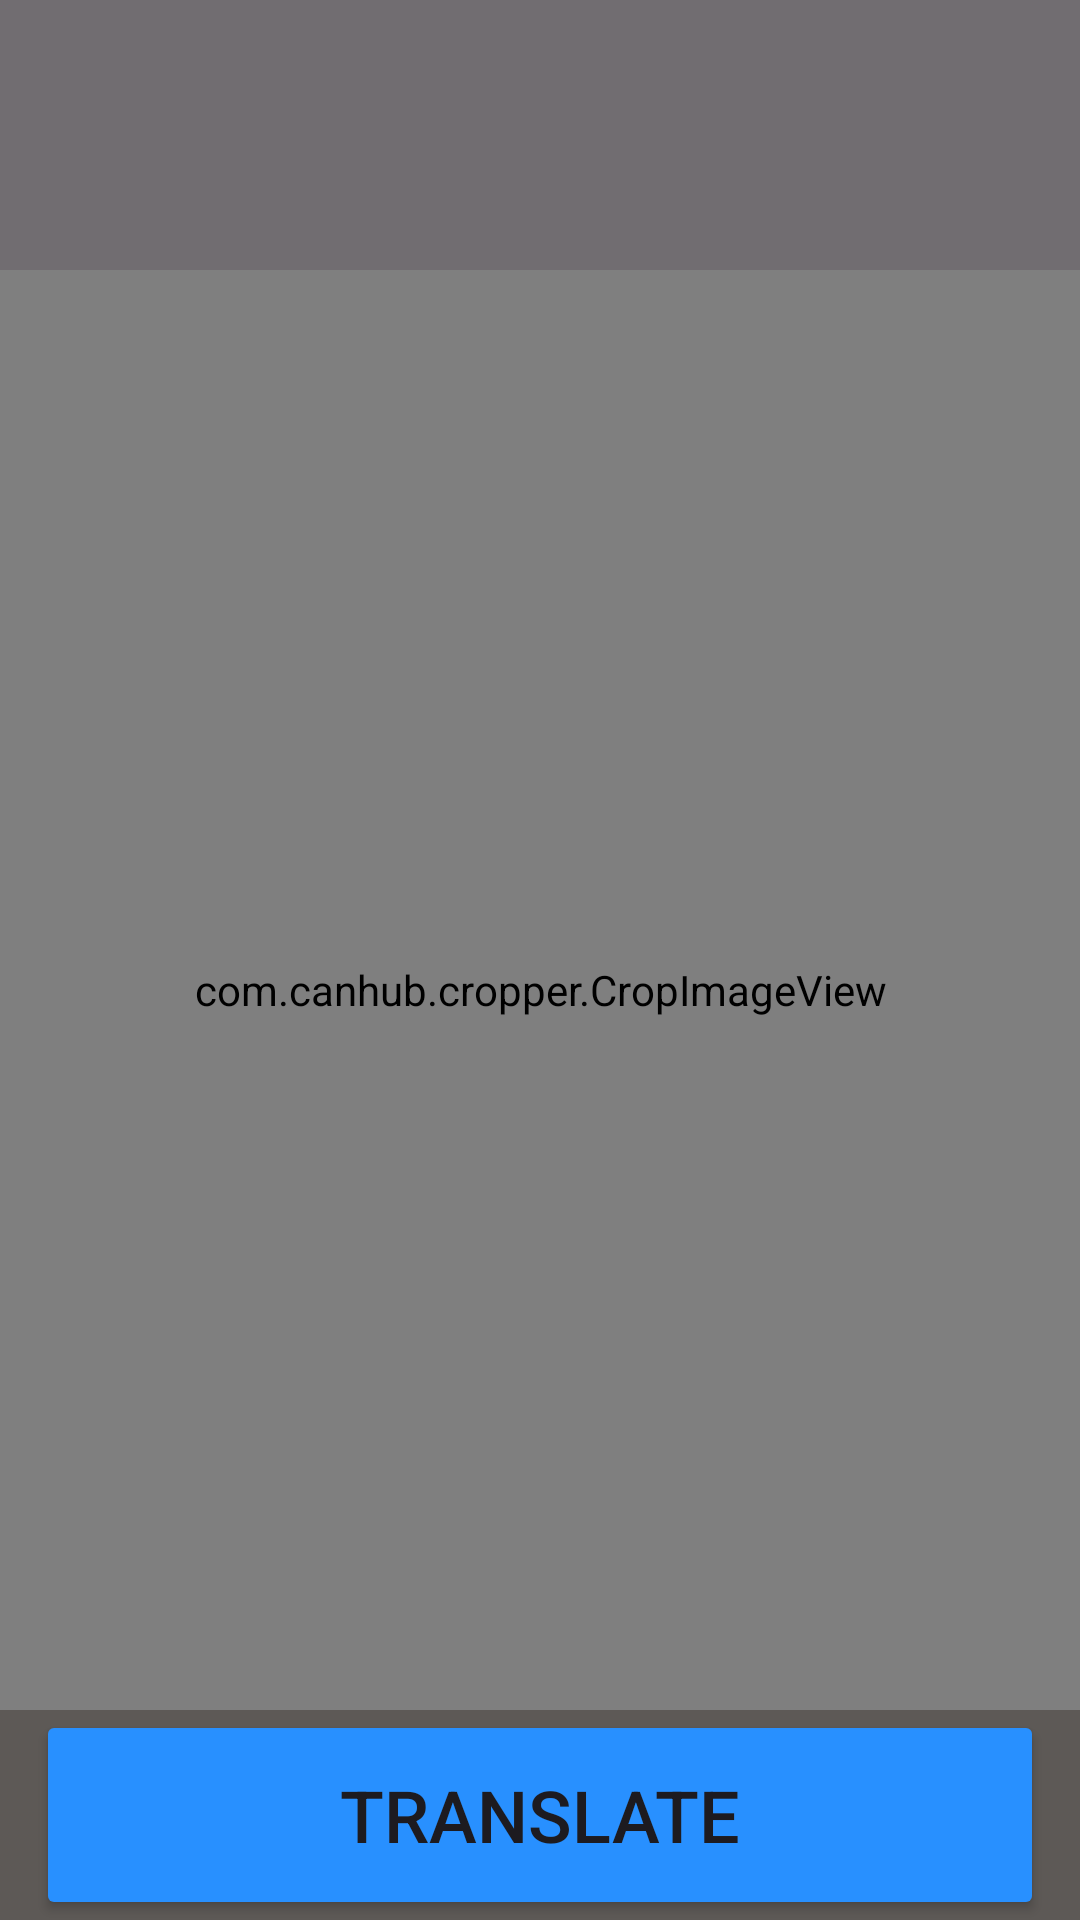

Layout XML and referenced resources for this Android screen:
<!-- AndroidManifest.xml: application theme Theme.TranslatorApp -->
<!-- res/layout/fragment_camera_crop.xml -->
<?xml version="1.0" encoding="utf-8"?>
<androidx.constraintlayout.widget.ConstraintLayout
    xmlns:android="http://schemas.android.com/apk/res/android"
    xmlns:app="http://schemas.android.com/apk/res-auto"
    xmlns:tools="http://schemas.android.com/tools"
    android:layout_width="match_parent"
    android:layout_height="match_parent"
    tools:context=".presentation.camera.CameraHomeFragment"
    android:background="@android:color/transparent"
    >

    <com.canhub.cropper.CropImageView
        android:id="@+id/captured_image_view"
        android:layout_width="0dp"
        android:layout_height="0dp"
        android:scaleType="centerCrop"
        app:layout_constraintTop_toBottomOf="@id/translation_crop_topbar"
        app:layout_constraintBottom_toTopOf="@id/bottom_bar"
        app:layout_constraintStart_toStartOf="parent"
        app:layout_constraintEnd_toEndOf="parent" />

    
    <com.google.android.material.appbar.AppBarLayout
        android:id="@+id/translation_crop_topbar"
        android:layout_width="0dp"
        android:layout_height="wrap_content"
        app:layout_constraintTop_toTopOf="parent"
        app:layout_constraintStart_toStartOf="parent"
        app:layout_constraintEnd_toEndOf="parent"
        >

        <androidx.appcompat.widget.Toolbar
            android:id="@+id/toolbar"
            android:layout_width="match_parent"
            android:layout_height="90dp"
            android:elevation="4dp"
            app:contentInsetStart="0dp"
            android:theme="@style/ThemeOverlay.AppCompat.Light"
            android:background="@drawable/camera_topbar_bg"
            >

            <RelativeLayout
                android:layout_width="match_parent"
                android:layout_height="match_parent">

                <ImageView
                    android:id="@+id/back_icon"
                    android:layout_width="wrap_content"
                    android:layout_height="wrap_content"
                    android:src="@drawable/ic_back"
                    android:layout_alignParentStart="true"
                    android:layout_centerVertical="true"
                    android:padding="16dp"
                    android:background="?attr/selectableItemBackgroundBorderless"
                    android:contentDescription="Back"
                    app:tint="@color/white"
                    android:layout_marginStart="12dp"
                    />

                <ImageView
                    android:id="@+id/crop_icon"
                    android:layout_width="wrap_content"
                    android:layout_height="wrap_content"
                    android:layout_centerInParent="true"
                    android:layout_alignParentEnd="true"
                    android:layout_marginEnd="26dp"
                    android:src="@drawable/ic_crop"
                    />

            </RelativeLayout>

        </androidx.appcompat.widget.Toolbar>

    </com.google.android.material.appbar.AppBarLayout>

    <FrameLayout
        android:id="@+id/fragment_container"
        android:layout_width="0dp"
        android:layout_height="0dp"
        app:layout_constraintTop_toBottomOf="@id/translation_crop_topbar"
        app:layout_constraintBottom_toTopOf="@id/bottom_bar"
        app:layout_constraintStart_toStartOf="parent"
        app:layout_constraintEnd_toEndOf="parent" />


    <LinearLayout
        android:id="@+id/bottom_bar"
        android:layout_width="0dp"
        android:layout_height="70dp"
        android:orientation="horizontal"
        android:background="@drawable/camera_bottom_bg"
        android:elevation="4dp"
        android:gravity="center_vertical"
        app:layout_constraintBottom_toBottomOf="parent"
        app:layout_constraintStart_toStartOf="parent"
        app:layout_constraintEnd_toEndOf="parent"
        >

        <Button
            android:id="@+id/bottom_translate_button"
            android:layout_width="match_parent"
            android:layout_height="70dp"
            android:text="Translate"
            android:textSize="24dp"
            android:paddingHorizontal="26dp"
            android:backgroundTint="@color/sky_blue"
            android:layout_marginHorizontal="12dp"
            />

    </LinearLayout>

</androidx.constraintlayout.widget.ConstraintLayout>
<!-- resources referenced by this layout -->
<resources>
  <color name="sky_blue">#FF2890FF</color>
  <color name="white">#FFFFFFFF</color>
  <!-- drawable camera_bottom_bg (drawable) -->
  <vector xmlns:android="http://schemas.android.com/apk/res/android"
      android:width="390dp"
      android:height="119dp"
      android:viewportWidth="390"
      android:viewportHeight="119">
    <path
        android:pathData="M0,0h390v119h-390z"
        android:fillColor="#18150E"
        android:fillAlpha="0.7"/>
  </vector>
  <!-- drawable camera_topbar_bg (drawable) -->
  <vector xmlns:android="http://schemas.android.com/apk/res/android"
      android:width="390dp"
      android:height="98dp"
      android:viewportWidth="390"
      android:viewportHeight="98">
    <path
        android:pathData="M0,0h390v98h-390z"
        android:fillColor="#000000"
        android:fillAlpha="0.56"/>
  </vector>
  <style name="Theme.TranslatorApp" parent="Base.Theme.TranslatorApp" />
  <style name="Base.Theme.TranslatorApp" parent="Theme.Material3.DayNight.NoActionBar">
          
          
      </style>
</resources>
